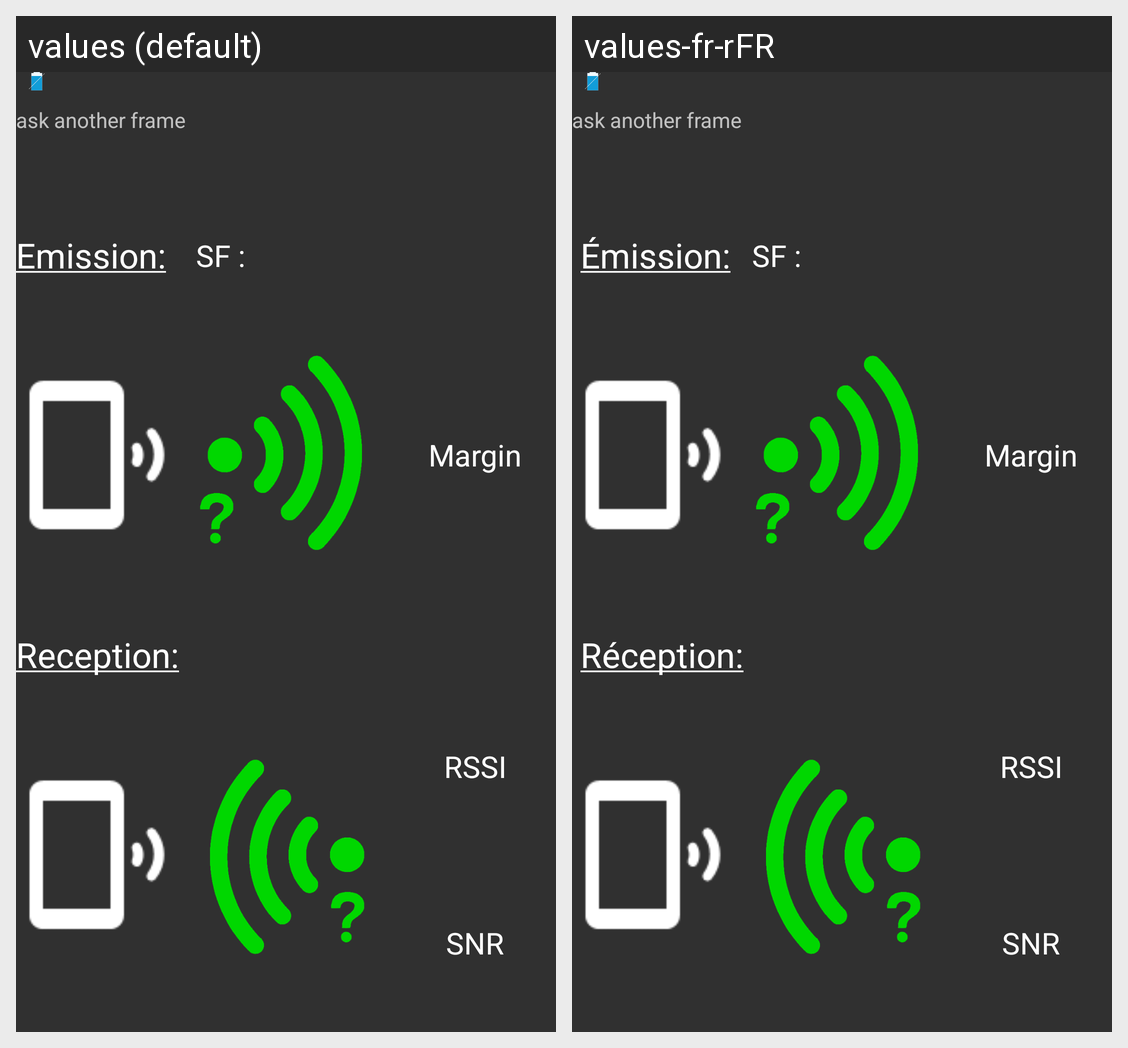

Here is an Android app screen in its default locale and in the app's own translations. Write out the translated-string differences for the strings that appear on this screen.
Android screen res/layout/test.xml rendered under 2 locales, left to right: values (default), values-fr-rFR. Device: Nexus 5 (rendered at 1080×1920; each locale shown at half size, 540×960, under a caption strip naming it); theme AppTheme.
Strings drawn on this screen, with the default value and each locale's value (text and hints the layout hard-codes, and strings that could not be matched under every locale, appear in the picture but are not listed):

emission
  values: Emission:
  values-fr-rFR:  Émission:

reception
  values: Reception:
  values-fr-rFR:  Réception:
